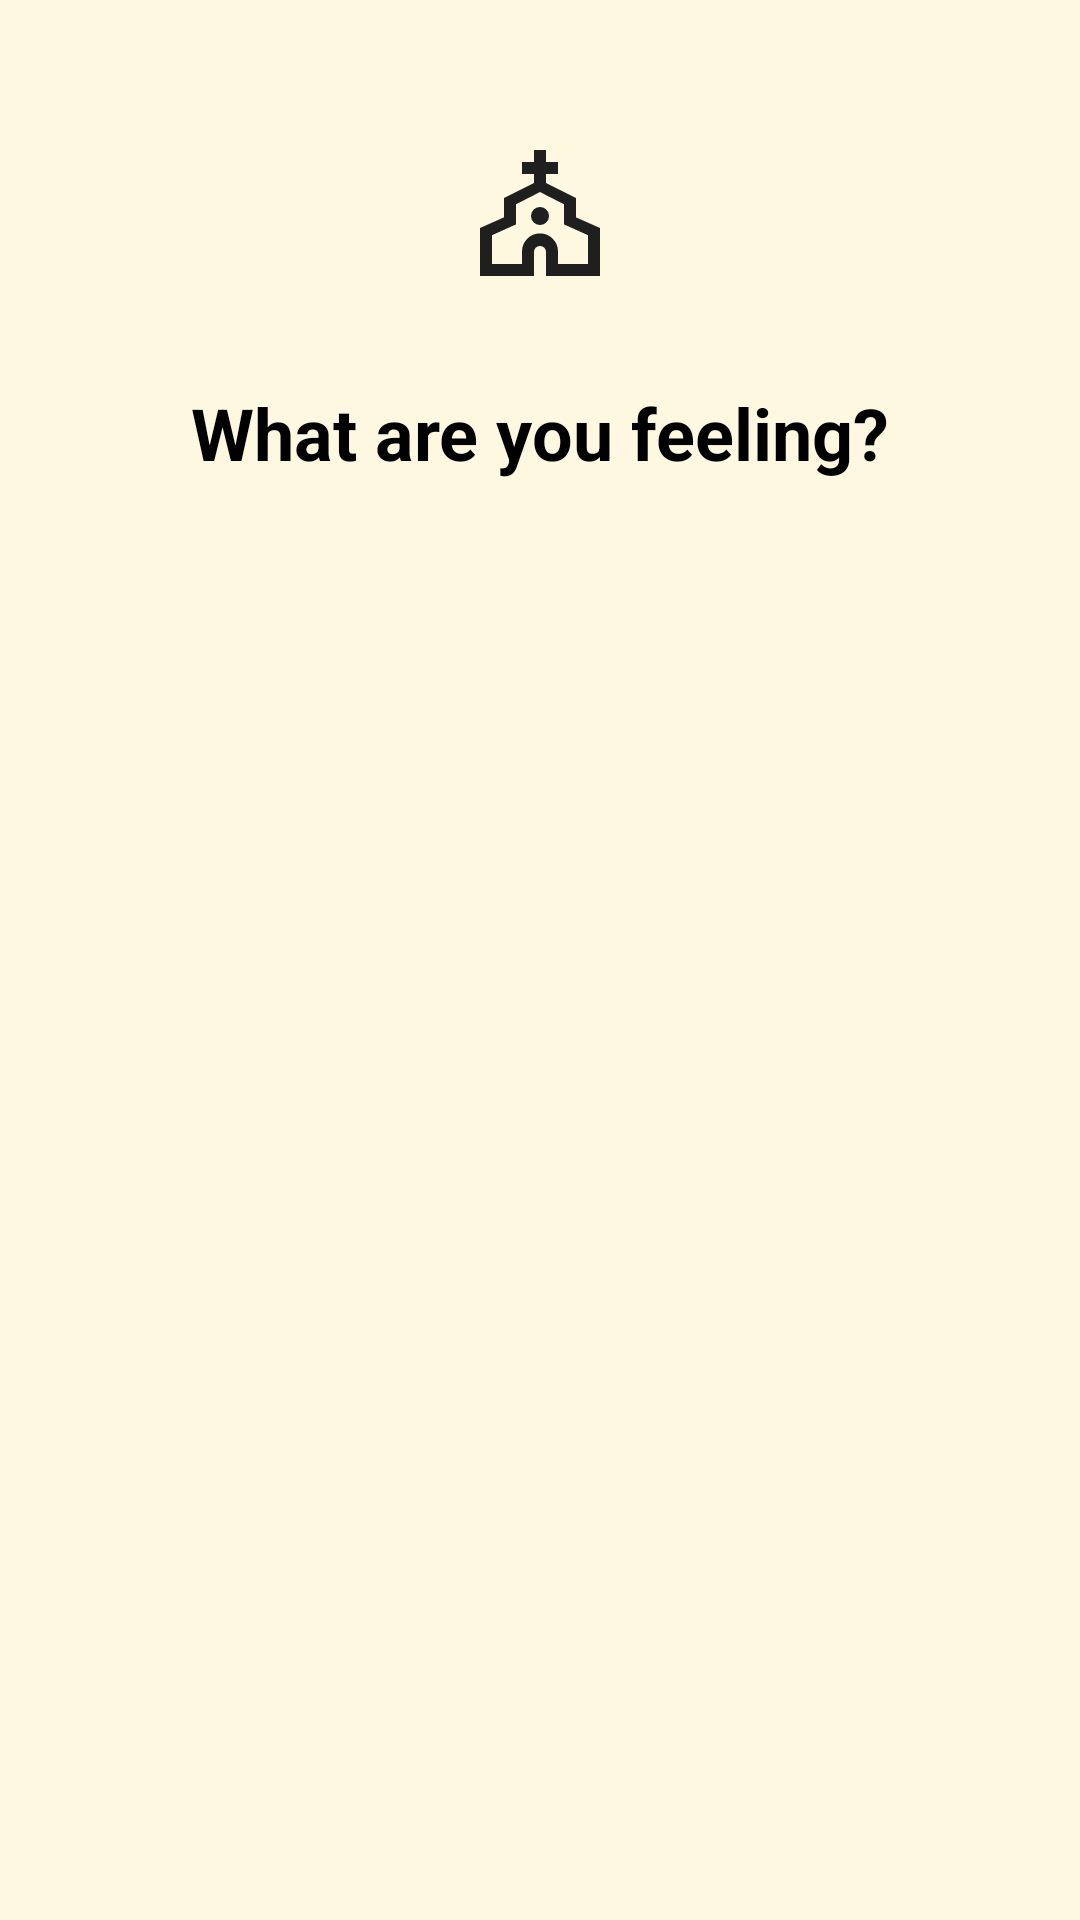

The Android layout XML behind this screen, and the referenced resources:
<!-- AndroidManifest.xml: activity theme Theme.Verses -->
<!-- res/layout/activity_main.xml -->
<?xml version="1.0" encoding="utf-8"?>
<LinearLayout xmlns:android="http://schemas.android.com/apk/res/android"
    android:layout_width="match_parent"
    android:layout_height="match_parent"
    xmlns:app="http://schemas.android.com/apk/res-auto"
    android:orientation="vertical"
    android:background="@color/emotionBackground"
    android:paddingTop="24dp">


    <ImageView
        android:id="@+id/crossImageView"
        android:layout_width="48dp"
        android:layout_height="48dp"
        android:src="@drawable/ic_cross"
        android:layout_gravity="center_horizontal"
        android:contentDescription="@string/cross_icon"
        android:layout_marginTop="24dp"/>

    <TextView
        android:id="@+id/promptTextView"
        android:layout_width="wrap_content"
        android:layout_height="wrap_content"
        android:text="@string/what_are_you_feeling"
        android:textSize="24sp"
        android:textStyle="bold"
        android:layout_marginTop="32dp"
        android:layout_marginBottom="16dp"
        android:textColor="@android:color/black"
        android:layout_gravity="center_horizontal"
        app:layout_constraintTop_toTopOf="parent"
        app:layout_constraintStart_toStartOf="parent"
        app:layout_constraintEnd_toEndOf="parent"/>

    <androidx.recyclerview.widget.RecyclerView
        android:id="@+id/emotionRecyclerView"
        android:layout_width="match_parent"
        android:layout_height="0dp"
        android:layout_weight="1"
        android:layout_gravity="center"
        android:textStyle="bold"
        android:backgroundTint="@color/emotionPrimary"/>
</LinearLayout>
<!-- resources referenced by this layout -->
<resources>
  <color name="emotionBackground">#FFF8E1</color>
  <color name="emotionPrimary">#FFA726</color>
  <!-- drawable ic_cross (drawable) -->
  <vector xmlns:android="http://schemas.android.com/apk/res/android"
      android:width="24dp"
      android:height="24dp"
      android:viewportWidth="960"
      android:viewportHeight="960">
    <path
        android:pathData="M80,880v-320l160,-71v-129l200,-100v-60h-80v-80h80v-80h80v80h80v80h-80v60l200,100v129l160,71v320L520,880v-160q0,-17 -11.5,-28.5T480,680q-17,0 -28.5,11.5T440,720v160L80,880ZM160,800h200v-82q0,-51 35,-86.5t85,-35.5q50,0 85,35.5t35,86.5v82h200v-192l-160,-72v-134l-160,-82 -160,82v134l-160,72v192ZM480,540q25,0 42.5,-17.5T540,480q0,-25 -17.5,-42.5T480,420q-25,0 -42.5,17.5T420,480q0,25 17.5,42.5T480,540ZM480,560Z"
        android:fillColor="#1f1f1f"/>
  </vector>
  <string name="cross_icon">Cross icon</string>
  <string name="what_are_you_feeling">What are you feeling?</string>
  <style name="Theme.Verses" parent="Base.Theme.Verses" />
  <style name="Base.Theme.Verses" parent="Theme.Material3.DayNight.NoActionBar">
          
          
      </style>
</resources>
